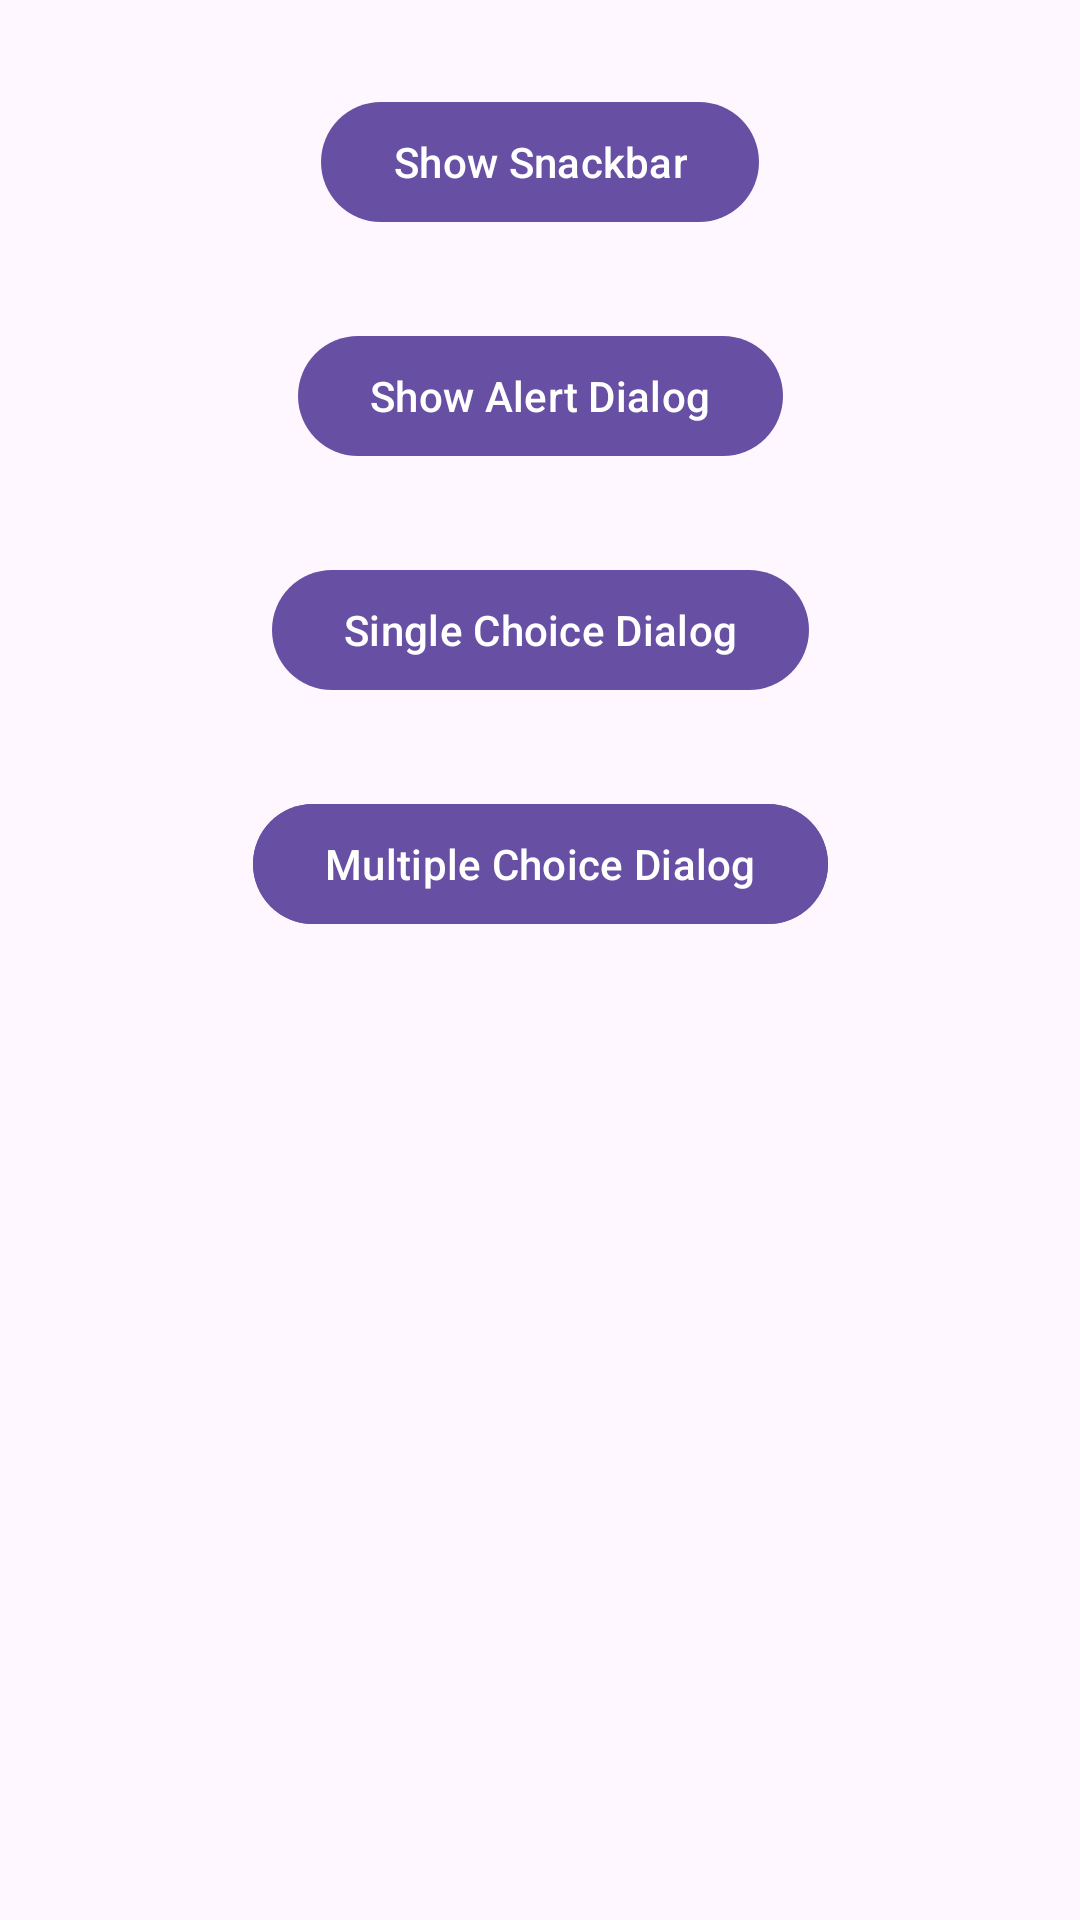

This screen was rendered from an Android layout file. Write that file and the resources it references.
<!-- AndroidManifest.xml: application theme Theme.Kotlin56_online -->
<!-- res/layout/activity_alert_dialog.xml -->
<?xml version="1.0" encoding="utf-8"?>
<androidx.constraintlayout.widget.ConstraintLayout xmlns:android="http://schemas.android.com/apk/res/android"
    xmlns:app="http://schemas.android.com/apk/res-auto"
    xmlns:tools="http://schemas.android.com/tools"
    android:id="@+id/main"
    android:layout_width="match_parent"
    android:layout_height="match_parent"
    tools:context=".AlertDialog">

    <com.google.android.material.button.MaterialButton
        android:id="@+id/button"
        android:layout_width="wrap_content"
        android:layout_height="wrap_content"
        android:layout_marginTop="30dp"
        android:text="Show Snackbar"
        app:layout_constraintTop_toTopOf="parent"
        app:layout_constraintStart_toStartOf="parent"
        app:layout_constraintEnd_toEndOf="parent"
        />

    <com.google.android.material.button.MaterialButton
        android:id="@+id/btnDialog"
        android:layout_width="wrap_content"
        android:layout_height="wrap_content"
        android:layout_marginTop="30dp"
        android:text="Show Alert Dialog"
        app:layout_constraintTop_toBottomOf="@+id/button"        app:layout_constraintStart_toStartOf="parent"
        app:layout_constraintEnd_toEndOf="parent"
        />

    <com.google.android.material.button.MaterialButton
        android:id="@+id/btnSingleChoice"
        android:layout_width="wrap_content"
        android:layout_height="wrap_content"
        android:layout_marginTop="30dp"
        android:text="Single Choice Dialog"
        app:layout_constraintTop_toBottomOf="@+id/btnDialog"
        app:layout_constraintStart_toStartOf="parent"
        app:layout_constraintEnd_toEndOf="parent"
        />

    <com.google.android.material.button.MaterialButton
        android:id="@+id/btnMultipleChoice"
        android:layout_width="wrap_content"
        android:layout_height="wrap_content"
        android:layout_marginTop="30dp"
        android:text="Multiple Choice Dialog"
        app:layout_constraintTop_toBottomOf="@+id/btnSingleChoice"
        app:layout_constraintStart_toStartOf="parent"
        app:layout_constraintEnd_toEndOf="parent"
        />

    <com.google.android.material.button.MaterialButton
        android:id="@+id/btnCustomDialog"
        android:layout_width="wrap_content"
        android:layout_height="wrap_content"
        android:layout_marginTop="30dp"
        android:text="Multiple Choice Dialog"
        app:layout_constraintTop_toBottomOf="@+id/btnSingleChoice"
        app:layout_constraintStart_toStartOf="parent"
        app:layout_constraintEnd_toEndOf="parent"
        />



</androidx.constraintlayout.widget.ConstraintLayout>
<!-- resources referenced by this layout -->
<resources>
  <style name="Theme.Kotlin56_online" parent="Base.Theme.Kotlin56_online" />
  <style name="Base.Theme.Kotlin56_online" parent="Theme.Material3.DayNight">
          
          
      </style>
</resources>
